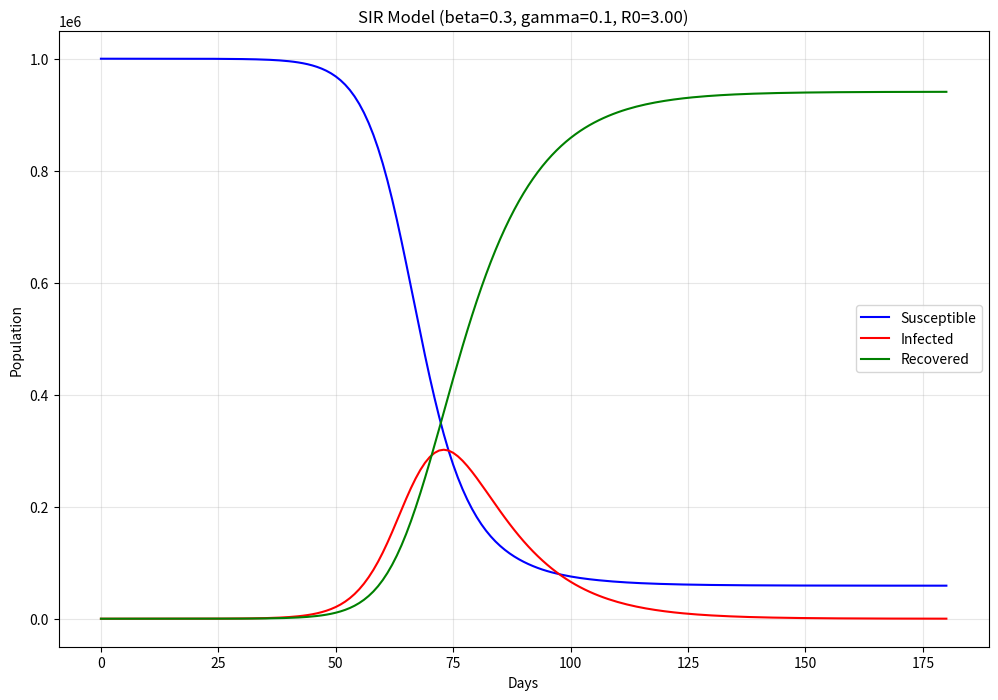
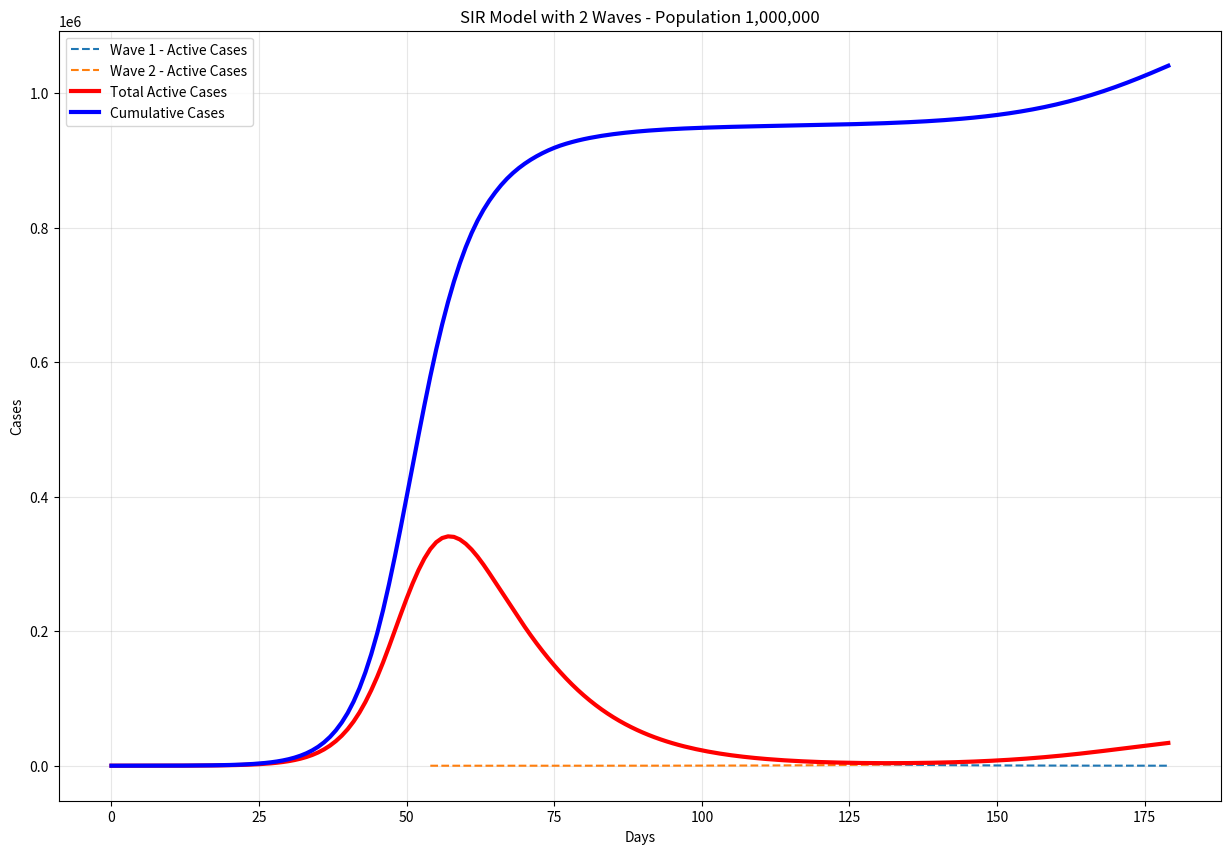
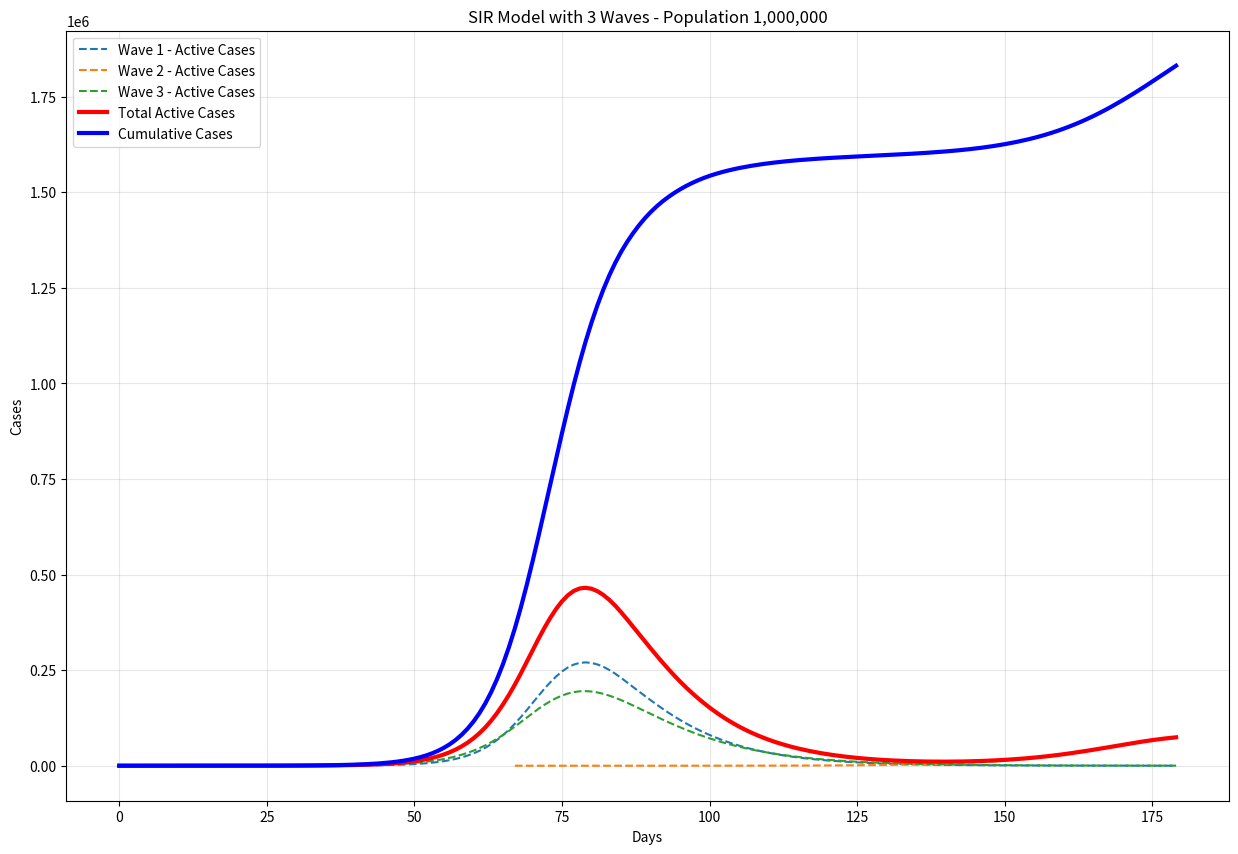
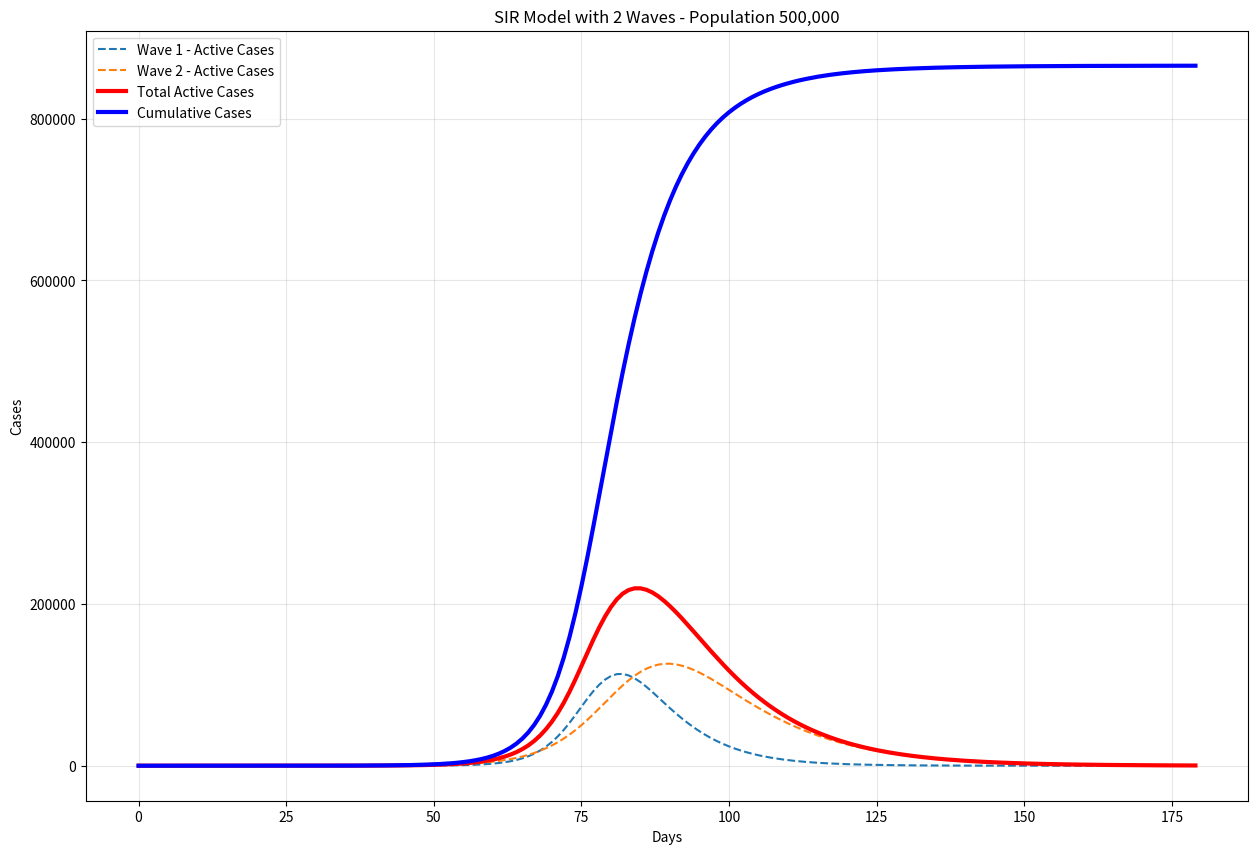
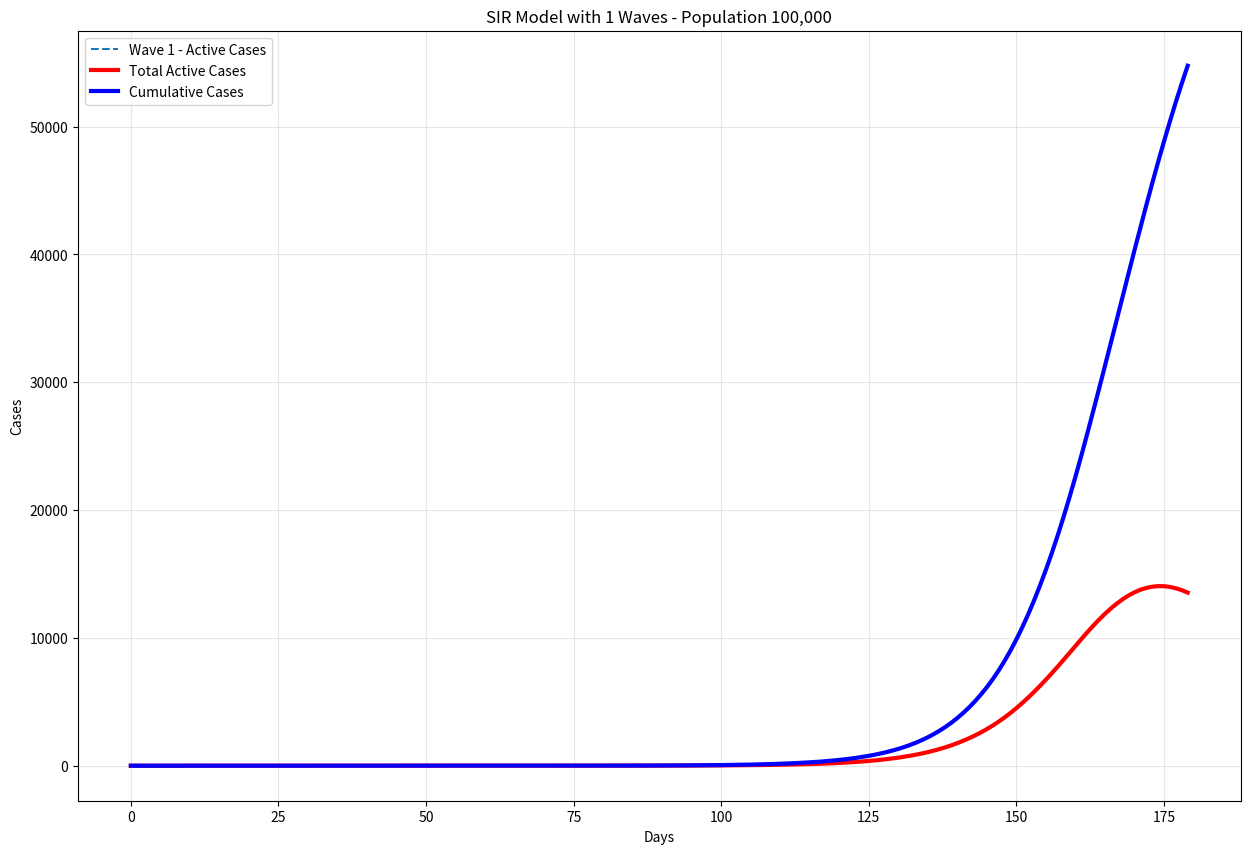
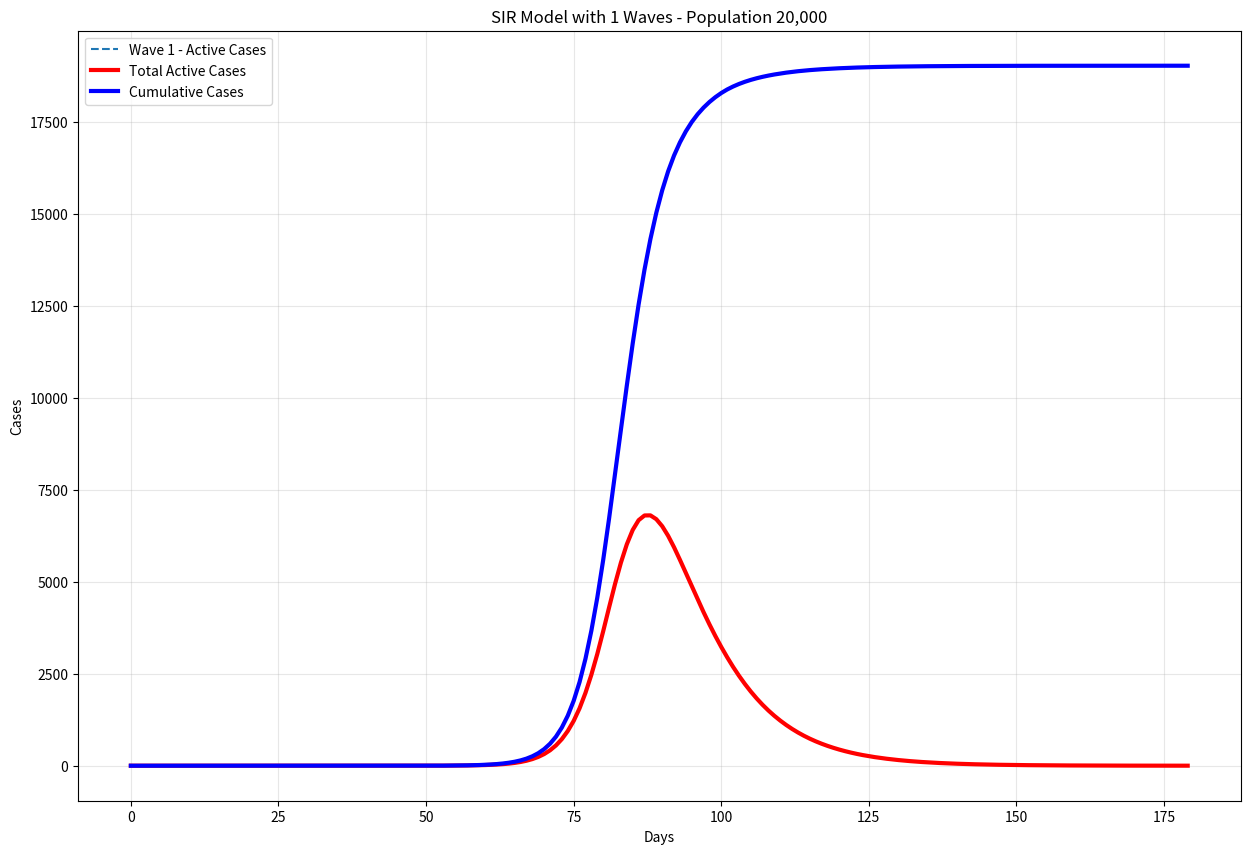
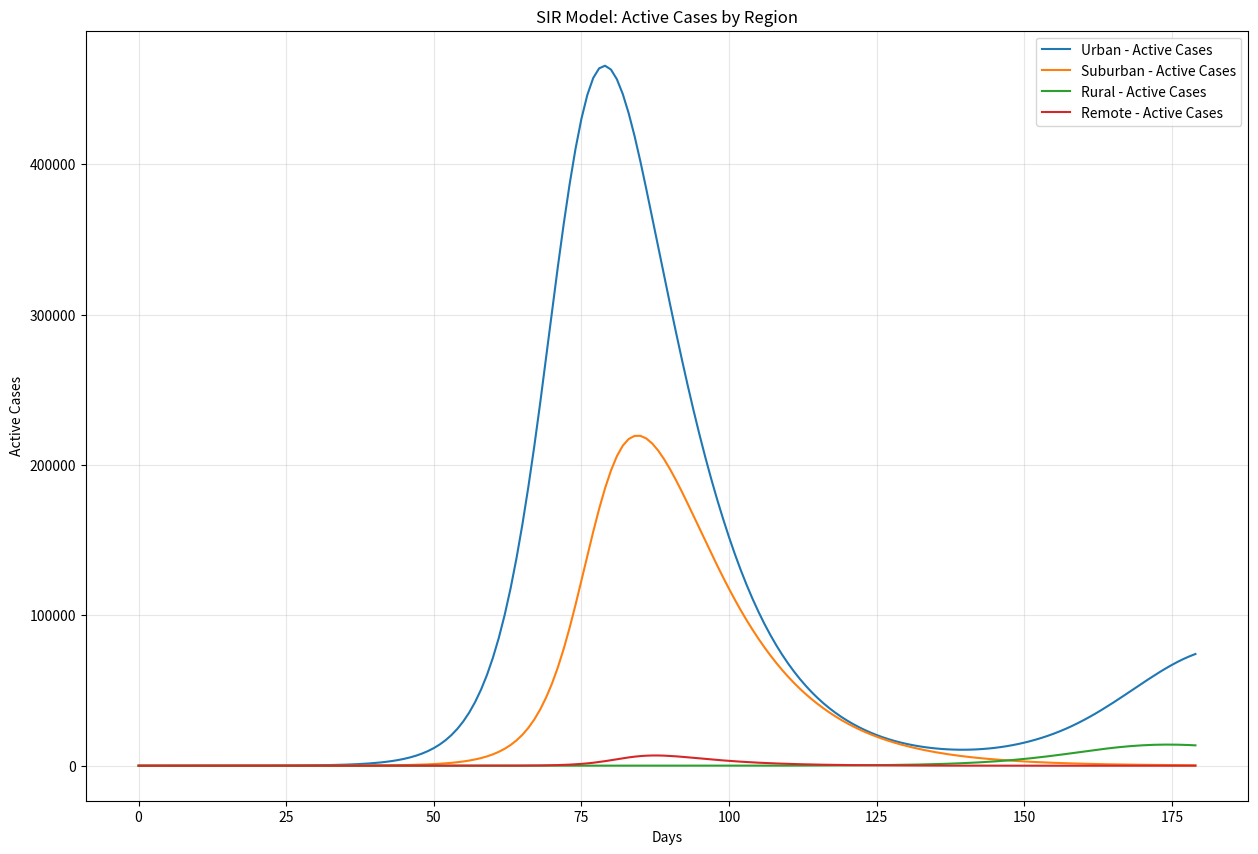

These charts were generated, in order, by the following Python code:
"""
Test script for SIR model implementation.
"""

import numpy as np
import matplotlib.pyplot as plt
from scipy.integrate import solve_ivp
import os

def sir_model(t, y, beta, gamma):
    """SIR model differential equations."""
    S, I, R = y
    N = S + I + R
    dSdt = -beta * S * I / N
    dIdt = beta * S * I / N - gamma * I
    dRdt = gamma * I
    return [dSdt, dIdt, dRdt]

def visualize_basic_sir():
    """Visualize a basic SIR model."""
    # Total population
    N = 1000000
    
    # Initial conditions: 1 infected, rest susceptible
    I0 = 1
    S0 = N - I0
    R0 = 0
    y0 = [S0, I0, R0]
    
    # Parameters
    beta = 0.3  # infection rate
    gamma = 0.1  # recovery rate (1/infectious period)
    R0_value = beta/gamma
    print(f"Basic reproduction number (R0): {R0_value}")
    
    # Time vector
    t_max = 180
    t = np.linspace(0, t_max, t_max + 1)
    
    # Solve the ODE system
    solution = solve_ivp(
        lambda t, y: sir_model(t, y, beta, gamma),
        [0, t_max],
        y0,
        t_eval=t,
        method='RK45'
    )
    
    # Plot the results
    plt.figure(figsize=(12, 8))
    plt.plot(solution.t, solution.y[0], 'b-', label='Susceptible')
    plt.plot(solution.t, solution.y[1], 'r-', label='Infected')
    plt.plot(solution.t, solution.y[2], 'g-', label='Recovered')
    
    plt.grid(True, alpha=0.3)
    plt.xlabel('Days')
    plt.ylabel('Population')
    plt.title(f'SIR Model (beta={beta}, gamma={gamma}, R0={R0_value:.2f})')
    plt.legend()
    
    # Save the figure
    os.makedirs('output', exist_ok=True)
    plt.savefig('output/basic_sir_model.png')
    plt.close()
    print(f"Basic SIR model visualization saved to 'output/basic_sir_model.png'")

def simulate_sir_with_waves(population, num_days, num_waves=2):
    """Simulate SIR model with multiple infection waves."""
    
    # Initialize arrays for tracking
    total_cases = np.zeros(num_days)
    active_cases = np.zeros(num_days)
    new_cases_per_day = np.zeros(num_days)
    
    plt.figure(figsize=(15, 10))
    
    for wave in range(num_waves):
        # Randomly determine wave parameters
        wave_start = np.random.randint(0, num_days - 100)
        
        # For subsequent waves, only a portion of previously unexposed are susceptible
        if wave > 0:
            remaining_population = population - total_cases[wave_start]
            initial_susceptible = remaining_population * np.random.uniform(0.7, 0.95)
        else:
            initial_susceptible = population * 0.99  # Almost everyone starts susceptible
        
        # Set SIR parameters for this wave
        # Different waves can have different R0 values
        r0 = np.random.uniform(1.5, 3.5)
        
        # Recovery rate (1/gamma is the infectious period in days)
        infectious_period = np.random.uniform(5, 14)
        gamma = 1.0 / infectious_period
        
        # Calculate beta from R0 and gamma
        beta = r0 * gamma
        
        # Initial conditions [S, I, R]
        # Start with a small number of infections
        wave_severity = 0.1 if wave == 0 else 0.05
        initial_infected = max(1, population * 0.0001 * wave_severity)
        initial_recovered = 0
        
        # Ensure initial values don't exceed population
        initial_susceptible = min(initial_susceptible, population - initial_infected - initial_recovered)
        
        y0 = [initial_susceptible, initial_infected, initial_recovered]
        
        # Time points for the wave (from wave start to end of simulation)
        t_span = [0, num_days - wave_start]
        t_eval = np.arange(0, num_days - wave_start)
        
        # Solve the SIR differential equations
        solution = solve_ivp(
            lambda t, y: sir_model(t, y, beta, gamma),
            t_span,
            y0,
            t_eval=t_eval,
            method='RK45'
        )
        
        # Extract the solution
        S = solution.y[0]
        I = solution.y[1]
        R = solution.y[2]
        
        # Plot the individual wave components
        wave_label = f'Wave {wave+1}'
        t_plot = [wave_start + i for i in range(len(t_eval))]
        plt.plot(t_plot, I, label=f'{wave_label} - Active Cases', linestyle='--')
        
        # Add this wave's contribution to total cases
        for i in range(len(t_eval)):
            day_idx = wave_start + i
            if day_idx < num_days:
                # Active cases are directly from the I compartment
                active_cases[day_idx] += I[i]
                
                # Calculate new cases for this day by looking at the decrease in susceptible
                if i > 0:
                    new_infections = max(0, S[i-1] - S[i])
                    new_cases_per_day[day_idx] += new_infections
                elif i == 0 and initial_infected > 0:
                    # For the first day, use initial infected as new cases
                    new_cases_per_day[day_idx] += initial_infected
                    
                # Accumulate total cases
                if day_idx > 0:
                    total_cases[day_idx] = total_cases[day_idx-1] + new_cases_per_day[day_idx]
                else:
                    total_cases[day_idx] = new_cases_per_day[day_idx]
    
    # Plot the aggregated results
    plt.plot(range(num_days), active_cases, 'r-', linewidth=3, label='Total Active Cases')
    plt.plot(range(num_days), total_cases, 'b-', linewidth=3, label='Cumulative Cases')
    
    plt.grid(True, alpha=0.3)
    plt.xlabel('Days')
    plt.ylabel('Cases')
    plt.title(f'SIR Model with {num_waves} Waves - Population {population:,}')
    plt.legend()
    
    # Save the figure
    os.makedirs('output', exist_ok=True)
    plt.savefig('output/multi_wave_sir_model.png')
    plt.close()
    print(f"Multi-wave SIR model visualization saved to 'output/multi_wave_sir_model.png'")
    
    return {
        "active_cases": active_cases,
        "total_cases": total_cases,
        "new_cases_per_day": new_cases_per_day
    }

def test_multi_region_sir():
    """Test multi-region SIR simulations."""
    
    # Define several regions with different characteristics
    regions = [
        {"name": "Urban", "population": 1000000, "type": "Urban"},
        {"name": "Suburban", "population": 500000, "type": "Suburban"},
        {"name": "Rural", "population": 100000, "type": "Rural"},
        {"name": "Remote", "population": 20000, "type": "Remote"}
    ]
    
    num_days = 180
    
    plt.figure(figsize=(15, 10))
    
    # Simulate each region
    for region in regions:
        # Number of waves varies by region type
        if region["type"] == "Urban":
            num_waves = 3
        elif region["type"] == "Suburban":
            num_waves = 2
        else:
            num_waves = 1
            
        # Simulate SIR model with waves
        results = simulate_sir_with_waves(region["population"], num_days, num_waves)
        
        # Plot active cases for this region
        plt.plot(range(num_days), results["active_cases"], label=f"{region['name']} - Active Cases")
    
    plt.grid(True, alpha=0.3)
    plt.xlabel('Days')
    plt.ylabel('Active Cases')
    plt.title('SIR Model: Active Cases by Region')
    plt.legend()
    
    # Save the figure
    os.makedirs('output', exist_ok=True)
    plt.savefig('output/multi_region_sir_model.png')
    plt.close()
    print(f"Multi-region SIR model visualization saved to 'output/multi_region_sir_model.png'")

if __name__ == "__main__":
    # Run the tests
    print("Testing basic SIR model...")
    visualize_basic_sir()
    
    print("\nTesting multi-wave SIR model...")
    simulate_sir_with_waves(population=1000000, num_days=180, num_waves=2)
    
    print("\nTesting multi-region SIR model...")
    test_multi_region_sir()
    
    print("\nAll visualizations generated successfully!")
